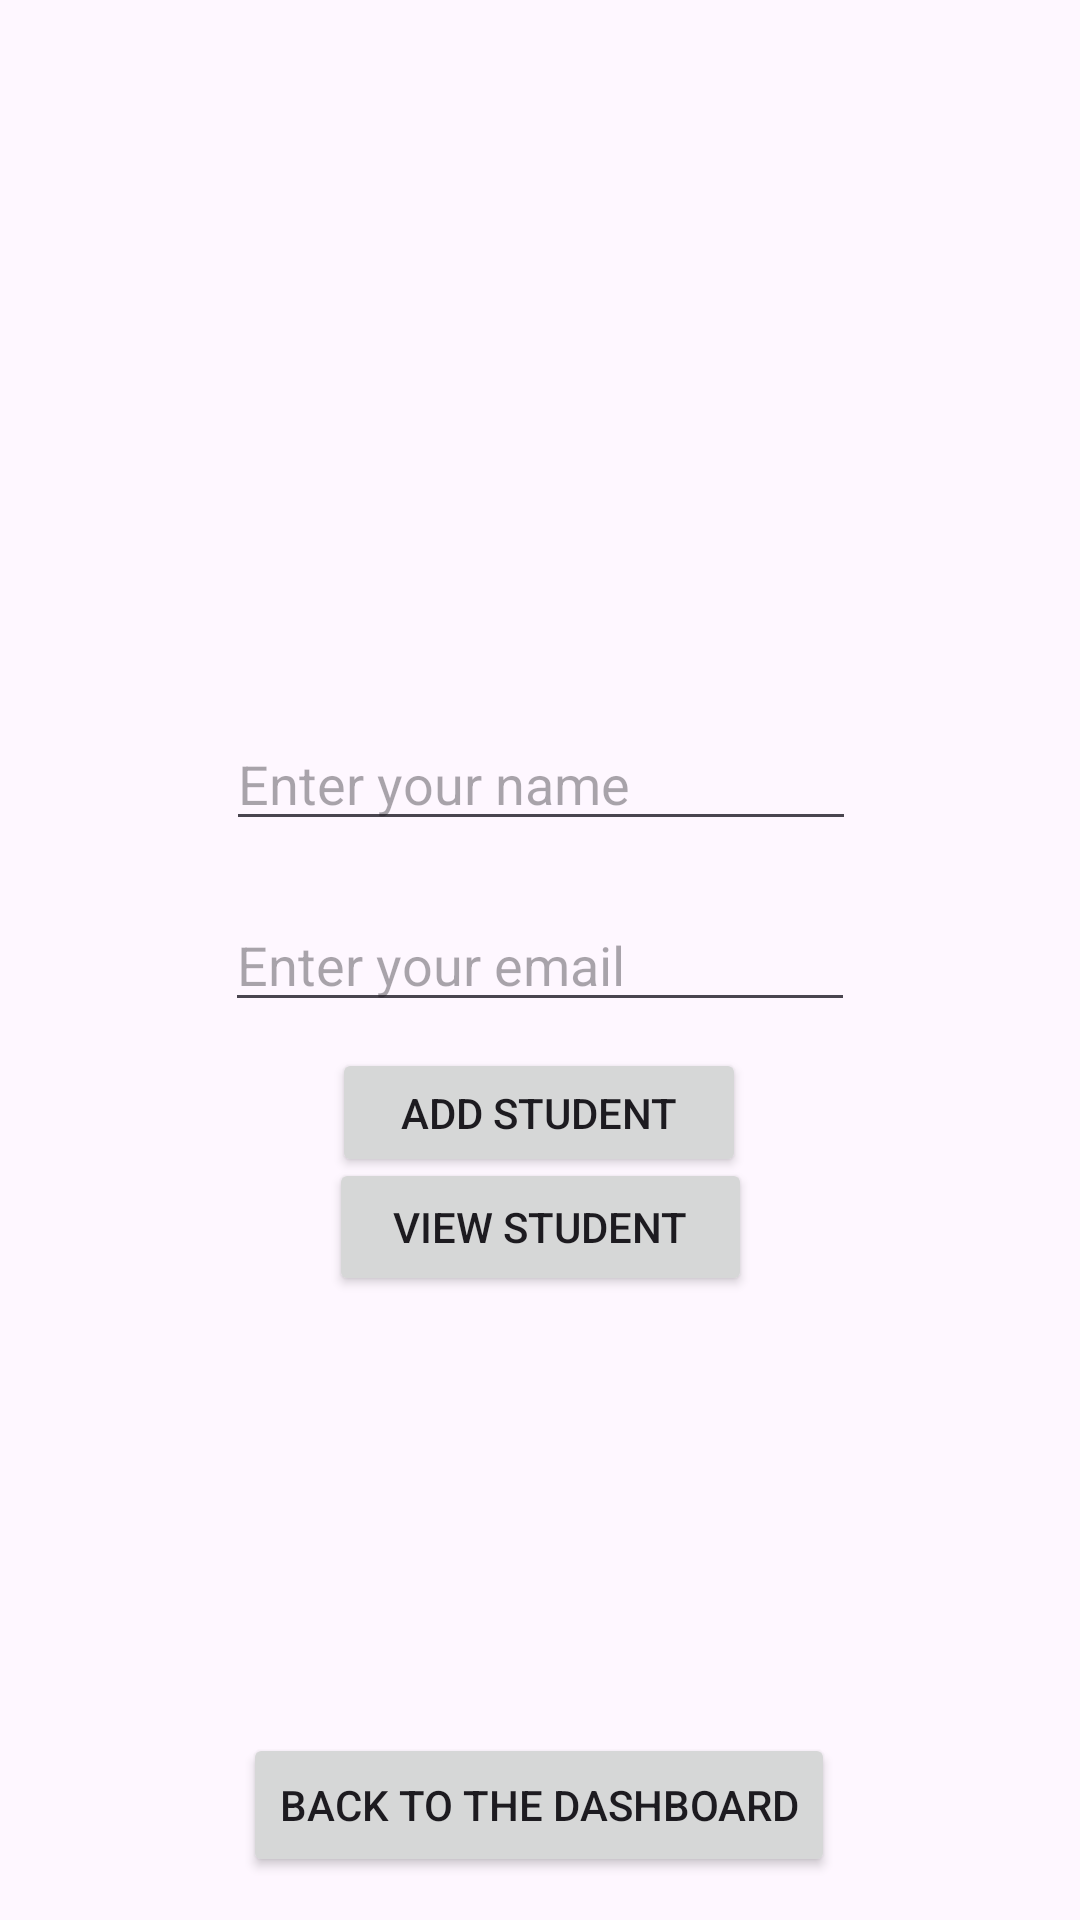

Reconstruct the res/layout file that produces this screen, plus the resources it refers to.
<!-- AndroidManifest.xml: application theme Theme.FinalProject001 -->
<!-- res/layout/activity_user_profile.xml -->
<?xml version="1.0" encoding="utf-8"?>
<androidx.constraintlayout.widget.ConstraintLayout xmlns:android="http://schemas.android.com/apk/res/android"
    xmlns:app="http://schemas.android.com/apk/res-auto"
    xmlns:tools="http://schemas.android.com/tools"
    android:layout_width="match_parent"
    android:layout_height="match_parent"
    tools:context=".UserProfileActivity">

    <Button
        android:id="@+id/button"
        android:layout_width="wrap_content"
        android:layout_height="wrap_content"
        android:onClick="backDashboard"
        android:text="Back to the Dashboard"
        app:layout_constraintBottom_toBottomOf="parent"
        app:layout_constraintEnd_toEndOf="parent"
        app:layout_constraintHorizontal_bias="0.497"
        app:layout_constraintStart_toStartOf="parent"
        app:layout_constraintTop_toTopOf="parent"
        app:layout_constraintVertical_bias="0.976" />

    <EditText
        android:id="@+id/my_Name"
        android:layout_width="wrap_content"
        android:layout_height="wrap_content"
        android:ems="10"
        android:hint="Enter your name"
        android:inputType="text"
        app:layout_constraintBottom_toBottomOf="parent"
        app:layout_constraintEnd_toEndOf="parent"
        app:layout_constraintHorizontal_bias="0.502"
        app:layout_constraintStart_toStartOf="parent"
        app:layout_constraintTop_toTopOf="parent"
        app:layout_constraintVertical_bias="0.399" />

    <EditText
        android:id="@+id/my_email"
        android:layout_width="wrap_content"
        android:layout_height="wrap_content"
        android:ems="10"
        android:hint="Enter your email"
        android:inputType="text"
        app:layout_constraintBottom_toBottomOf="parent"
        app:layout_constraintEnd_toEndOf="parent"
        app:layout_constraintStart_toStartOf="parent"
        app:layout_constraintTop_toTopOf="parent" />

    <Button
        android:id="@+id/btnStudentAdd"
        android:layout_width="138dp"
        android:layout_height="43dp"
        android:text="Add student"
        app:layout_constraintBottom_toBottomOf="parent"
        app:layout_constraintEnd_toEndOf="parent"
        app:layout_constraintHorizontal_bias="0.498"
        app:layout_constraintStart_toStartOf="parent"
        app:layout_constraintTop_toTopOf="parent"
        app:layout_constraintVertical_bias="0.585" />

    <Button
        android:id="@+id/btnView"
        android:layout_width="141dp"
        android:layout_height="46dp"
        android:text="View Student"
        app:layout_constraintBottom_toBottomOf="@+id/button"
        app:layout_constraintEnd_toEndOf="parent"
        app:layout_constraintStart_toStartOf="parent"
        app:layout_constraintTop_toTopOf="parent"
        app:layout_constraintVertical_bias="0.666" />
</androidx.constraintlayout.widget.ConstraintLayout>
<!-- resources referenced by this layout -->
<resources>
  <style name="Theme.FinalProject001" parent="Base.Theme.FinalProject001" />
  <style name="Base.Theme.FinalProject001" parent="Theme.Material3.DayNight.NoActionBar">
          
          
      </style>
</resources>
